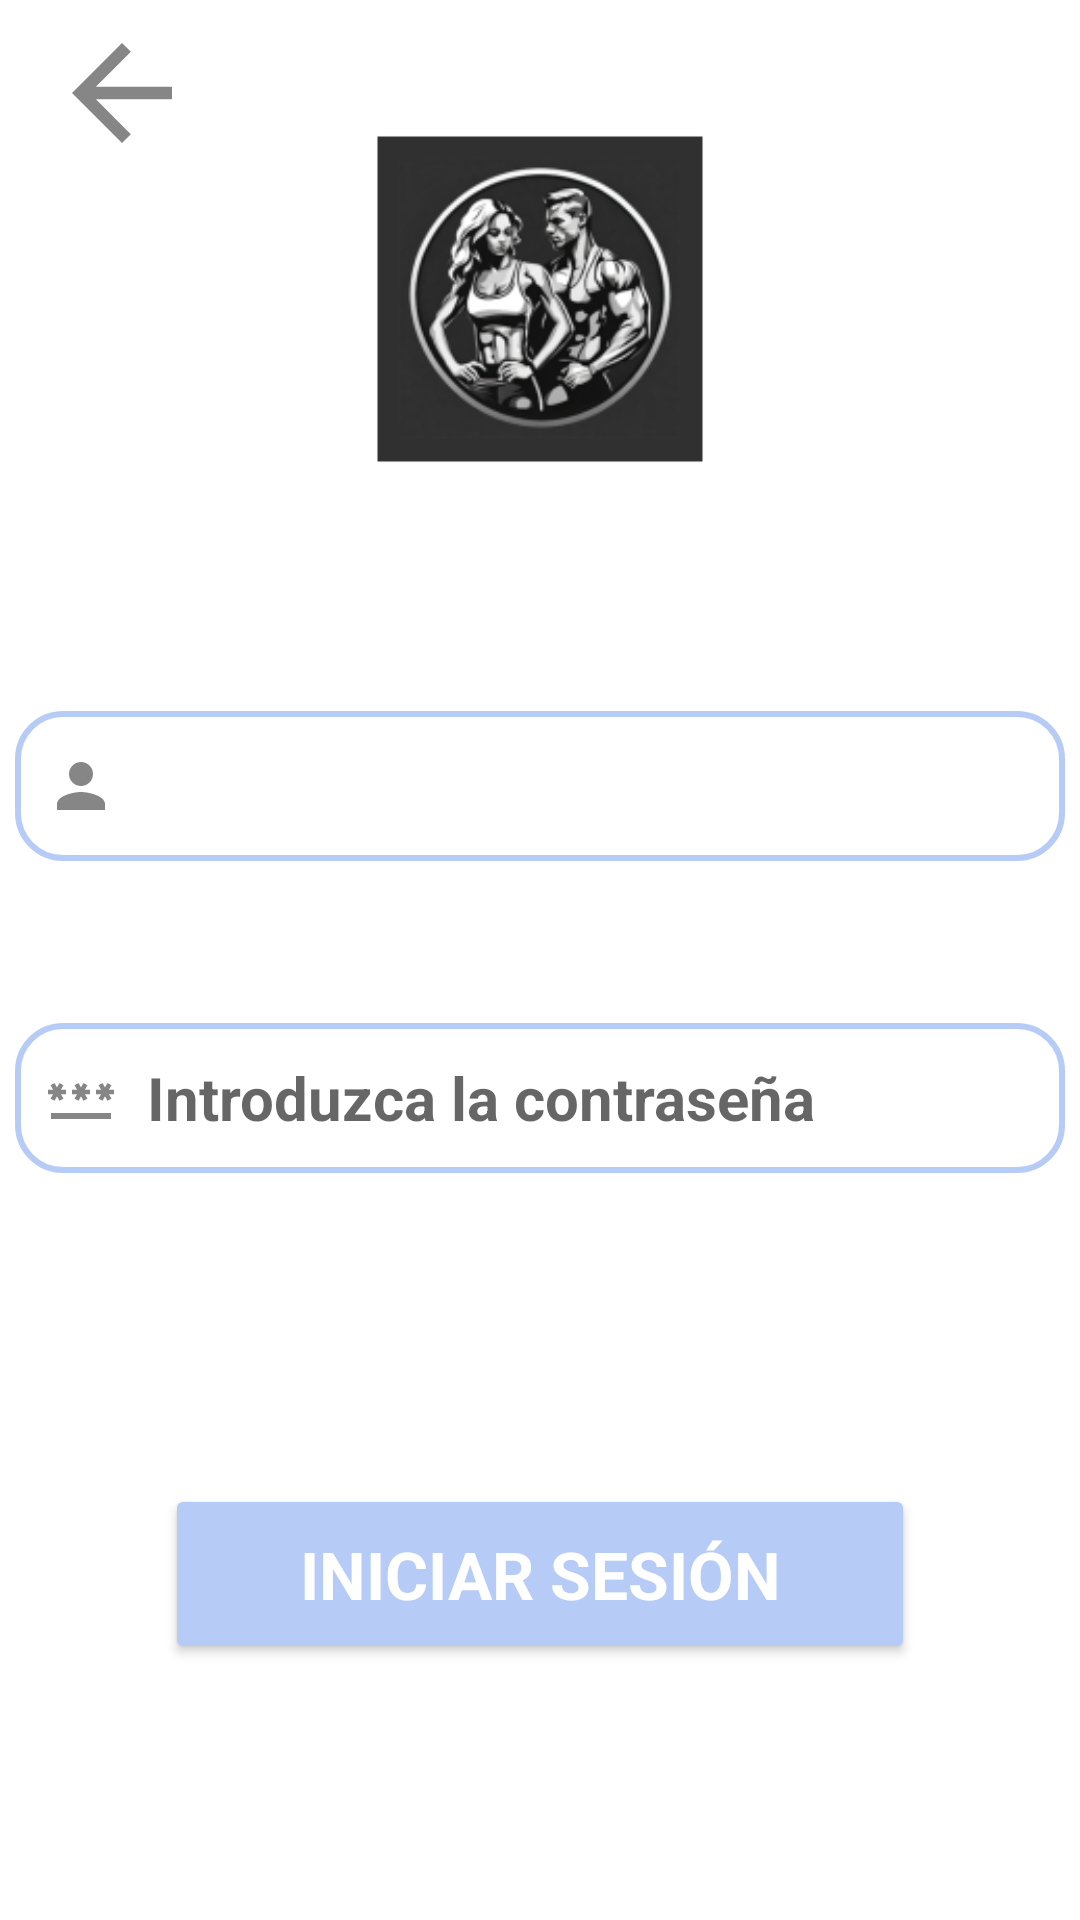

Android layout source for this screen:
<!-- AndroidManifest.xml: application theme Theme.FITTraining -->
<!-- res/layout/activity_iniciar_sesion.xml -->
<?xml version="1.0" encoding="utf-8"?>
<androidx.constraintlayout.widget.ConstraintLayout xmlns:android="http://schemas.android.com/apk/res/android"
    xmlns:app="http://schemas.android.com/apk/res-auto"
    xmlns:tools="http://schemas.android.com/tools"
    android:id="@+id/main"
    android:layout_width="match_parent"
    android:layout_height="match_parent"
    tools:context=".IniciarSesion">

    
    <ImageView
        android:id="@+id/iv_atras"
        android:layout_width="wrap_content"
        android:layout_height="wrap_content"
        android:contentDescription="@string/back"
        android:src="@drawable/volver_atras"
        app:layout_constraintBottom_toBottomOf="parent"
        app:layout_constraintEnd_toEndOf="parent"
        app:layout_constraintStart_toStartOf="parent"
        app:layout_constraintTop_toTopOf="parent"
        app:layout_constraintVertical_bias="0.01"
        app:layout_constraintHorizontal_bias="0.05"
        />

    <ImageView
        android:id="@+id/iv_logo"
        android:layout_width="150dp"
        android:layout_height="150dp"
        android:contentDescription="TODO"
        android:src="@drawable/logo_app"
        app:layout_constraintBottom_toBottomOf="parent"
        app:layout_constraintEnd_toEndOf="parent"
        app:layout_constraintStart_toStartOf="parent"
        app:layout_constraintTop_toTopOf="parent"
        app:layout_constraintVertical_bias="0.05" />

    <TextView
        android:id="@+id/tv_nombre_usuario"
        android:layout_width="350dp"
        android:layout_height="50dp"
        android:gravity="center_vertical"
        android:background="@drawable/edittext"
        android:drawablePadding="10dp"
        android:paddingStart="10dp"
        android:textSize="20sp"
        android:textStyle="bold"
        app:drawableLeftCompat="@drawable/nombre_usuario"
        app:layout_constraintBottom_toBottomOf="parent"
        app:layout_constraintEnd_toEndOf="parent"
        app:layout_constraintStart_toStartOf="parent"
        app:layout_constraintTop_toBottomOf="@id/iv_logo"
        app:layout_constraintVertical_bias="0.15"

        tools:ignore="RtlSymmetry" />

    <EditText
        android:id="@+id/et_introducir_contrasenya"
        android:layout_width="350dp"
        android:layout_height="50dp"
        android:layout_gravity="center"
        android:layout_marginTop="10dp"
        android:autofillHints="Introduzca una contraseña"
        android:background="@drawable/edittext"
        android:drawableStart="@drawable/contrasenya"
        android:drawablePadding="10dp"
        android:hint="@string/write_password"
        android:inputType="textPassword"
        android:paddingStart="10dp"
        android:textSize="20sp"
        android:textStyle="bold"
        android:maxLines="1"
        android:singleLine="true"
        app:layout_constraintBottom_toBottomOf="parent"
        app:layout_constraintEnd_toEndOf="parent"
        app:layout_constraintStart_toStartOf="parent"
        app:layout_constraintTop_toBottomOf="@id/tv_nombre_usuario"
        app:layout_constraintVertical_bias="0.15"
        tools:ignore="RtlSymmetry" />


    <Button
        android:id="@+id/bt_iniciar_sesion"
        android:layout_width="250dp"
        android:layout_height="60dp"
        android:layout_gravity="center"
        android:layout_marginTop="10dp"
        android:text="@string/log_in"
        style="@style/button_nuevo_usuario"
        app:layout_constraintBottom_toBottomOf="parent"
        app:layout_constraintEnd_toEndOf="parent"
        app:layout_constraintStart_toStartOf="parent"
        app:layout_constraintTop_toTopOf="parent"
        app:layout_constraintVertical_bias="0.85" />

</androidx.constraintlayout.widget.ConstraintLayout>
<!-- resources referenced by this layout -->
<resources>
  <!-- drawable contrasenya (drawable) -->
  <vector xmlns:android="http://schemas.android.com/apk/res/android"
      android:width="24dp"
      android:height="24dp"
      android:tint="#878686"
      android:viewportWidth="24"
      android:viewportHeight="24">
  
      <path
          android:fillColor="@android:color/white"
          android:pathData="M2,17h20v2H2V17zM3.15,12.95L4,11.47l0.85,1.48l1.3,-0.75L5.3,10.72H7v-1.5H5.3l0.85,-1.47L4.85,7L4,8.47L3.15,7l-1.3,0.75L2.7,9.22H1v1.5h1.7L1.85,12.2L3.15,12.95zM9.85,12.2l1.3,0.75L12,11.47l0.85,1.48l1.3,-0.75l-0.85,-1.48H15v-1.5h-1.7l0.85,-1.47L12.85,7L12,8.47L11.15,7l-1.3,0.75l0.85,1.47H9v1.5h1.7L9.85,12.2zM23,9.22h-1.7l0.85,-1.47L20.85,7L20,8.47L19.15,7l-1.3,0.75l0.85,1.47H17v1.5h1.7l-0.85,1.48l1.3,0.75L20,11.47l0.85,1.48l1.3,-0.75l-0.85,-1.48H23V9.22z" />
  
  </vector>
  <!-- drawable edittext (drawable) -->
  <?xml version="1.0" encoding="utf-8"?>
  <shape xmlns:android="http://schemas.android.com/apk/res/android"
      android:shape="rectangle">
      <solid android:color="@color/white" />
      <corners android:radius="15dp" />
      <stroke
          android:width="2dp"
          android:color="@color/very_light_blue" />
  
  </shape>
  <!-- drawable logo_app: webp bitmap (drawable, 15198 bytes) -->
  <!-- drawable nombre_usuario (drawable) -->
  <vector xmlns:android="http://schemas.android.com/apk/res/android"
      android:width="24dp"
      android:height="24dp"
      android:tint="#878686"
      android:viewportWidth="24"
      android:viewportHeight="24">
  
      <path
          android:fillColor="@android:color/white"
          android:pathData="M12,12c2.21,0 4,-1.79 4,-4s-1.79,-4 -4,-4 -4,1.79 -4,4 1.79,4 4,4zM12,14c-2.67,0 -8,1.34 -8,4v2h16v-2c0,-2.66 -5.33,-4 -8,-4z" />
  
  </vector>
  <!-- drawable volver_atras (drawable) -->
  <vector xmlns:android="http://schemas.android.com/apk/res/android"
      android:width="50dp"
      android:height="50dp"
      android:autoMirrored="true"
      android:tint="@color/medium_grey"
      android:viewportWidth="24"
      android:viewportHeight="24">
      <path
          android:fillColor="@android:color/white"
          android:pathData="M20,11H7.83l5.59,-5.59L12,4l-8,8 8,8 1.41,-1.41L7.83,13H20v-2z" />
  </vector>
  <string name="back">Atrás</string>
  <string name="log_in">Iniciar sesión</string>
  <string name="write_password">Introduzca la contraseña</string>
  <style name="button_nuevo_usuario">
          <item name="android:fontFamily">sans-serif</item>
          <item name="android:textSize">22sp</item>
          <item name="android:textAlignment">center</item>
          <item name="android:textColor">@color/white</item>
          <item name="android:textStyle">bold</item>
          <item name="cornerRadius">15sp</item>
          <item name="backgroundTint">@color/very_light_blue</item>
          <item name="android:textAllCaps">true</item>
      </style>
  <style name="Theme.FITTraining" parent="Theme.MaterialComponents.DayNight.NoActionBar">
          
          <item name="colorPrimary">@color/black</item>
          <item name="colorPrimaryVariant">@color/white</item>
          <item name="colorOnPrimary">@color/white</item>
          
          <item name="colorSecondary">@color/white</item>
          <item name="colorSecondaryVariant">@color/grey</item>
          <item name="colorOnSecondary">@color/black</item>
          
          <item name="android:statusBarColor">?attr/colorPrimaryVariant</item>
          
      </style>
  <color name="white">#FFFFFFFF</color>
  <color name="very_light_blue">#B6CCF7</color>
  <color name="medium_grey">#878686</color>
  <color name="black">#FF000000</color>
  <color name="grey">#dcdcdc</color>
</resources>
